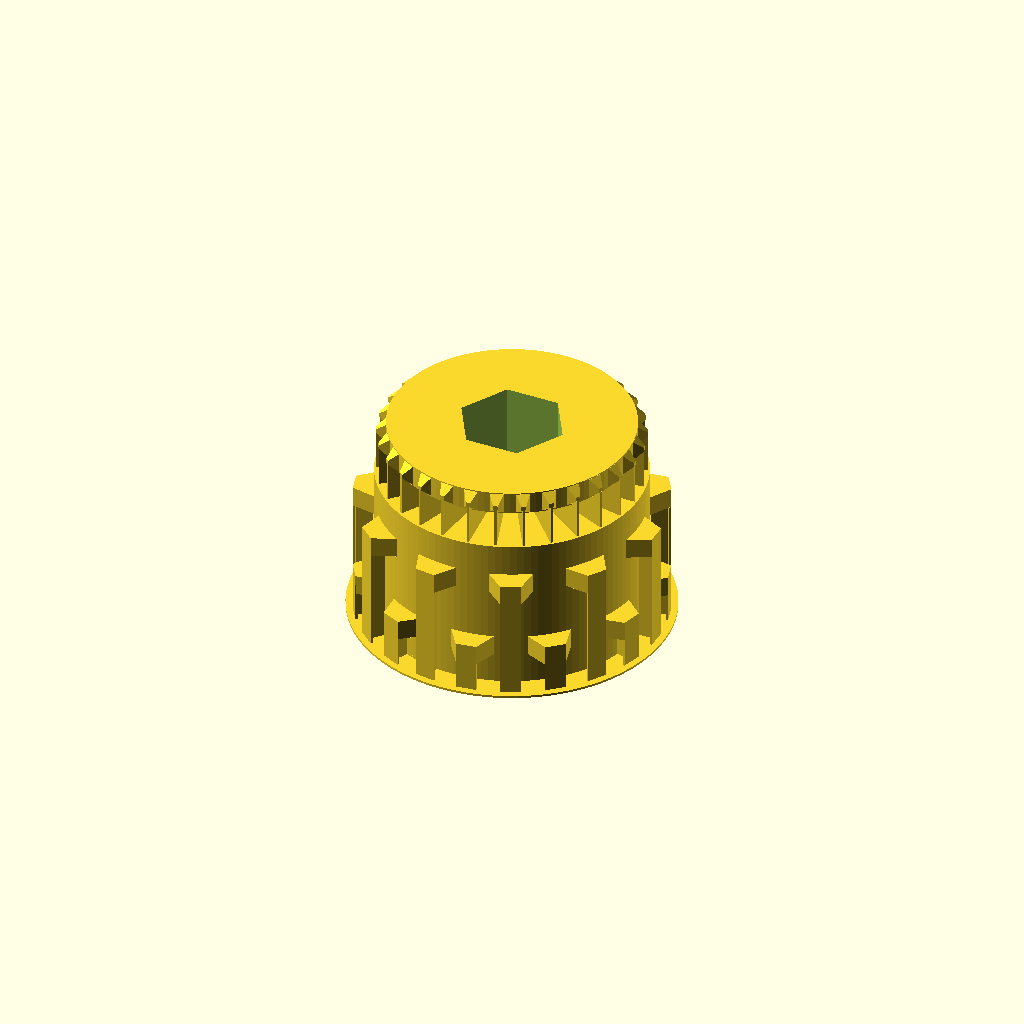
Cell 1: rendered with the file's own defaults.
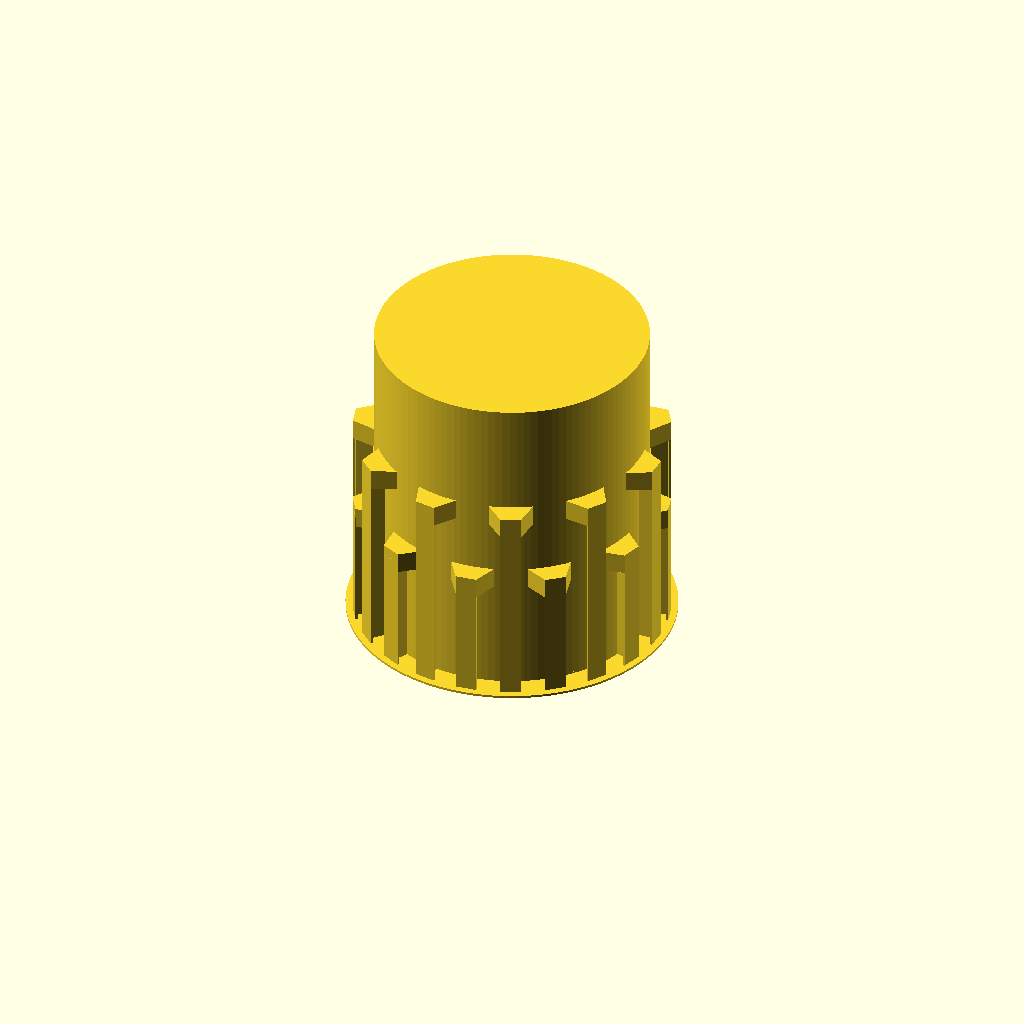
Cell 2 — canelure1_h set to 69, the other parameters unchanged.
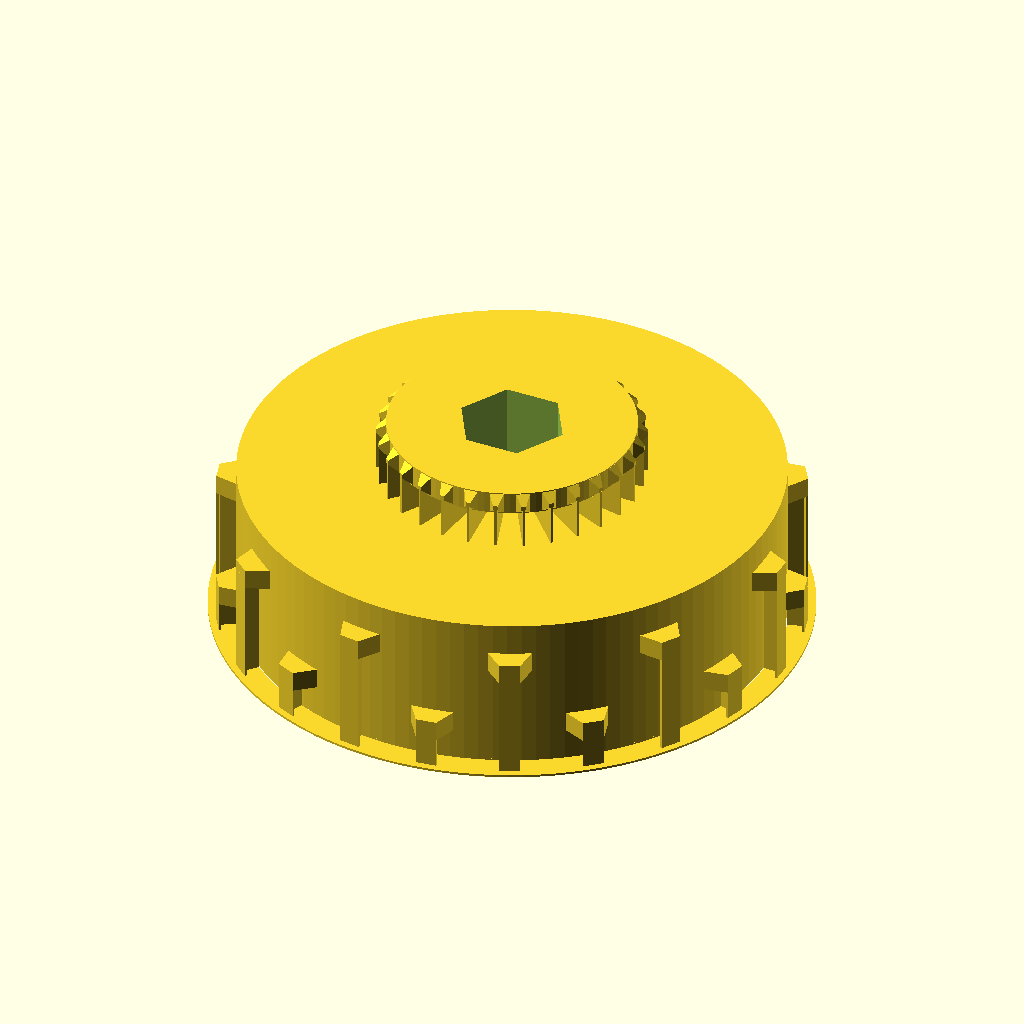
Cell 3 — canelure1_d set to 116, the other parameters unchanged.
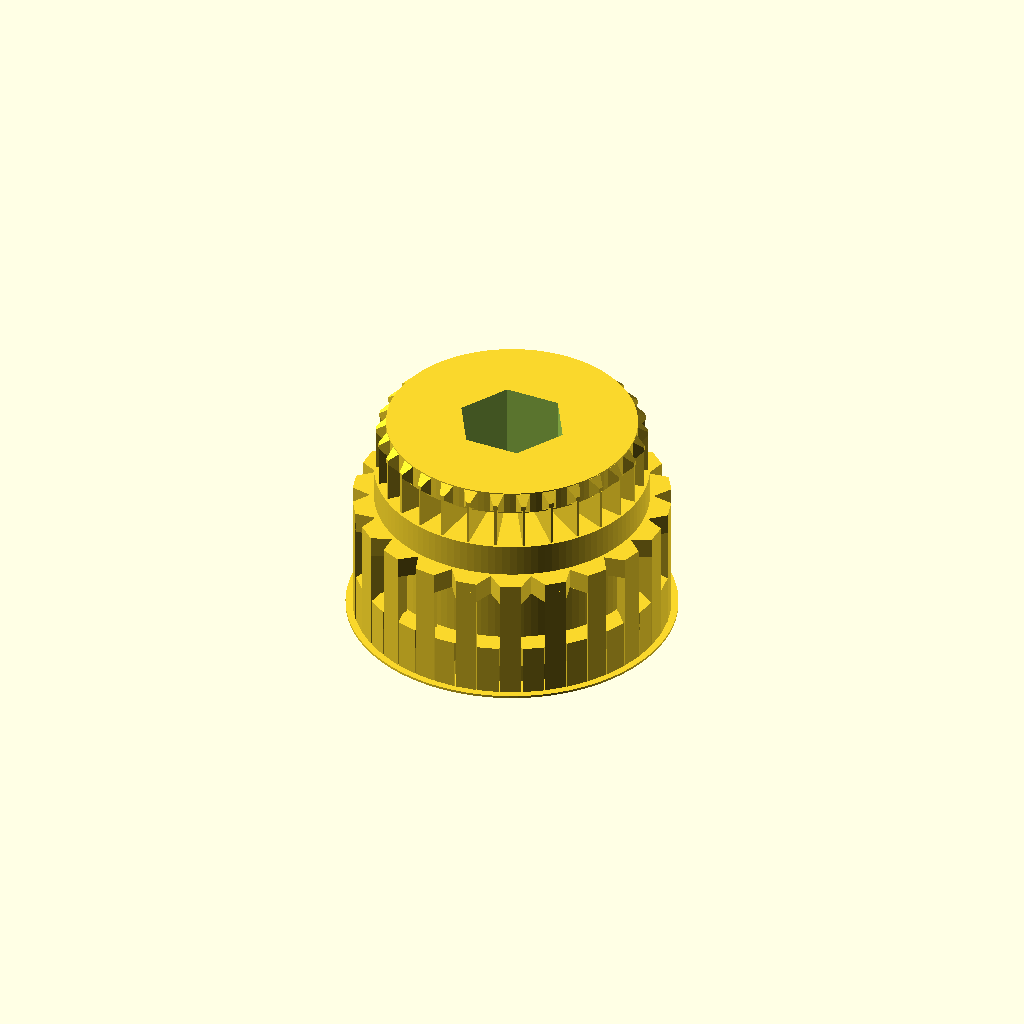
Cell 4: canelure1_nbr = 22 (everything else at default).
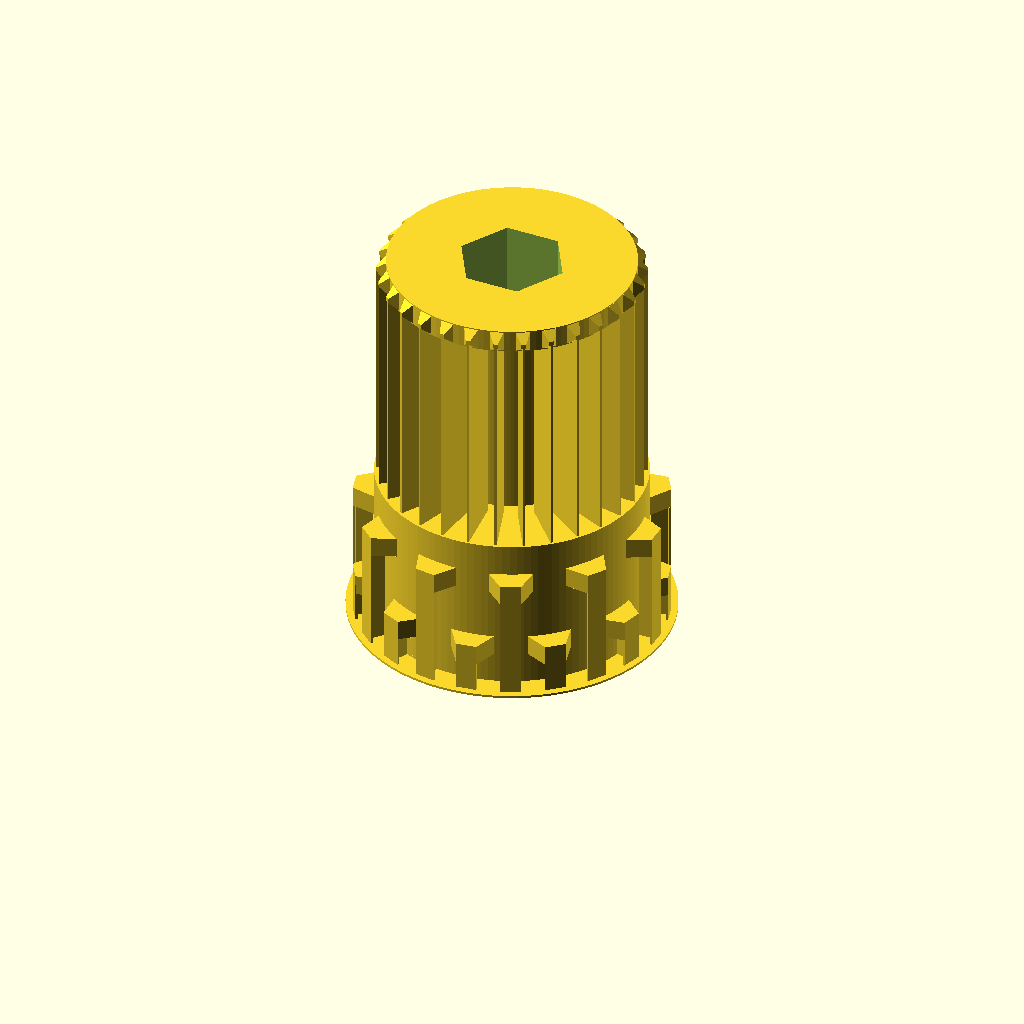
Cell 5: the same model with z_canelure2 = 83.
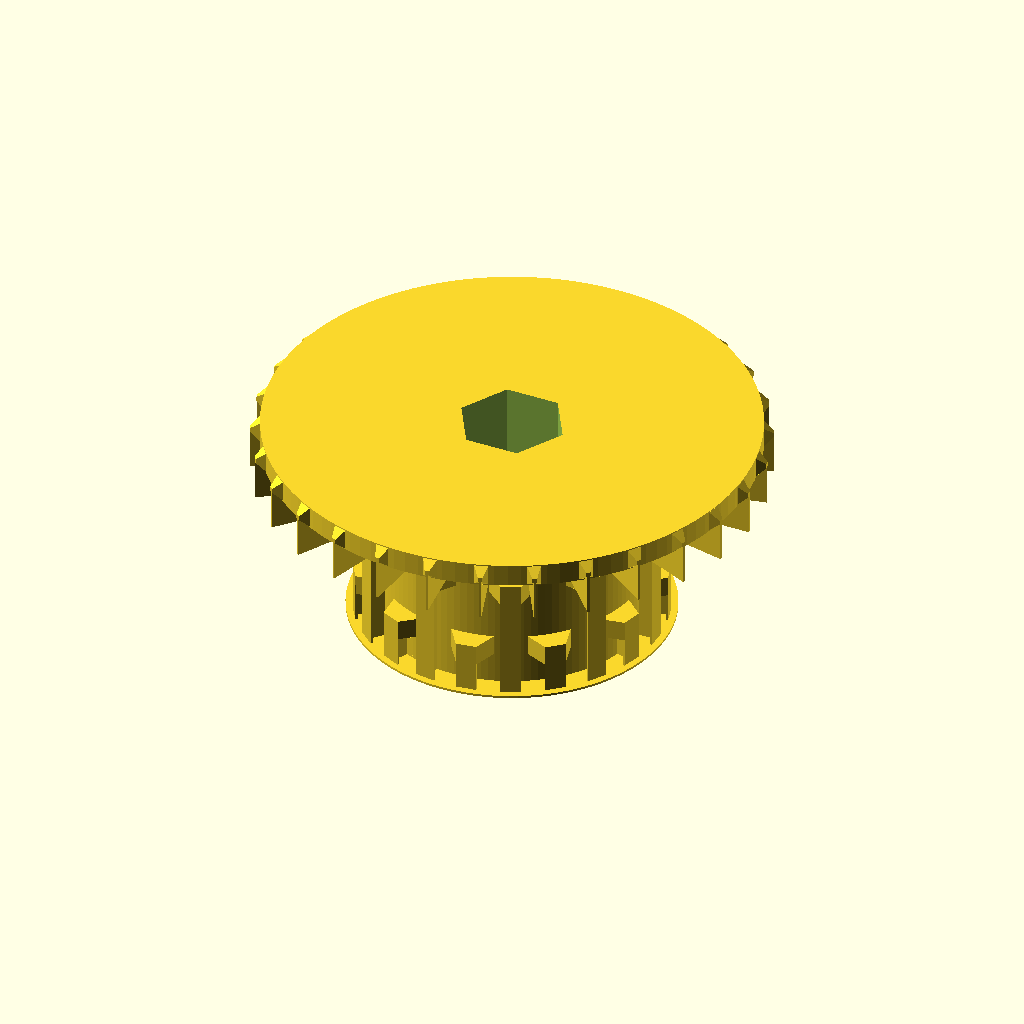
Cell 6 — canelure2_d set to 106, the other parameters unchanged.
One fixed orthographic camera (rotation 55°, 0°, 25°; colour scheme Cornfield) for every cell.
The OpenSCAD source (ferme/vader.scad):
$fs=$fs/4;
$fa=$fa/4;

canelure1_h = 34.5;
canelure1_d =  58;
canelure1_nbr = 11;

z_canelure2 = 41.5;

canelure2_d = 53;
canelure2_h = 5;
canelure2_nbr = 30;



canelure_body_h = z_canelure2+canelure2_h;
canelure_body_d = 28;

canelure_body_int_d = 23.5;

canelure_body_z = 13;

//17, 6 ,6
canelure_h = 16/2;
support_e = 0.5;



module d_cylinder(r, h, e, angle){
    difference(){
        cylinder(r=r, h);
        translate([0, 0,-1]) cylinder(r=r-e, h+2);
        translate([-r-1, 0,-1]) cube([2*r+2, 2*r+2, h+2]);
        rotate([0,0,180-angle]) translate([-r-1, 0,-1]) cube([2*r+2, 2*r+2, h+2]);
    }
}

module canelure1_p(){
    c = 10;
    c1 = 4.5;
    hull(){
        translate([0,-c1/2,-c1/2])cube([c1,c1,c1]);
        translate([-2,-c/2,-c1/2])cube([1,c,c1]);
    }
}

module support_canelure(h){
    c = 10;
    c1 = 4.5;
    translate([support_e,0,0]) cube([c1-support_e,support_e,h]);
    translate([c1-support_e,-c1/2,0]) cube([support_e,c1,h]);
    
}

module canelure1(){
    cylinder(r=canelure1_d/2,canelure1_h);
    for(i=[0:canelure1_nbr]){
        rotate([0,0,i*360/canelure1_nbr])
            translate([canelure1_d/2, 0,canelure1_h/2+canelure_h]) canelure1_p();
        rotate([0,0,(i+0.5)*360/canelure1_nbr])
            translate([canelure1_d/2, 0,canelure1_h/2-canelure_h]) canelure1_p();
    }      
}

module canelure2_p(){
    c1 = 1;
    c = 3;
    h2 = canelure2_h-0.5;
    hull(){
        translate([0,-c1/2,-c1/2])cube([2,c1,c1]);
        translate([-1,-c/2,-h2/2])cube([1,c,h2]);
    }
}

module piece(support = true){
    difference(){
        union(){
            canelure1();
            cylinder(r = canelure_body_d/2, canelure_body_h);
            translate([0,0,z_canelure2]) cylinder(r = canelure2_d/2, canelure2_h);
        }
        translate([0,0,-1])cylinder(r = canelure_body_int_d/2, canelure_body_h+2, $fn=6);
    }
        
    for(i=[0:canelure2_nbr]){
        rotate([0,0,i*360/canelure2_nbr])
            translate([canelure2_d/2, 0,z_canelure2+canelure2_h/2]) canelure2_p();
    }
    
    if(support){
        support2(0);
    }
}

metal_h = 15.5;
metal_d = 25.5;

metal_support_d1 = 28.5;
metal_support_d = 30;
metal_support_e = 2;

metal_support_h = 8;
metal_support_h2 = 12.5;
metal_support_dh = metal_h- metal_support_h2;

module traceur(){
    difference(){
        union(){
            hull(){
                    translate([0,0,-1])cylinder(r = metal_d/2, metal_h+1);
                    translate([0,0,-1])cylinder(r = metal_d/2-2, metal_h+3);
                //translate([0,0,metal_h])sphere(r = metal_d/2);
            }
            
            hull(){
                translate([-metal_support_e/2,-metal_support_d/2,-1])cube([metal_support_e, metal_support_d, metal_h+1]);
                cylinder(r=10, metal_h);
            }
        }
        
        for(i=[0,1]){
            mirror([0,i,0])translate([-5,metal_support_d1/2,metal_support_h])cube([10,10,metal_support_h2-metal_support_h]);
        }
    }
    
    
    
}

module piece2(aimant, support = true){
    difference(){
        union(){
            canelure1();
            cylinder(r = canelure_body_d/2, canelure_body_h);
            translate([0,0,z_canelure2]) cylinder(r = canelure2_d/2, canelure2_h);
        }
        translate([0,0,-1])cylinder(r = canelure_body_int_d/2, canelure_body_h+2);
        
        traceur();
        if(aimant){
            for(i=[0:3]){
                rotate([0,0,90*i])translate([-48/2,0,-1])cylinder(r = 6.4/2, 21.5);
            }
        }
    }
        
    for(i=[0:canelure2_nbr]){
        rotate([0,0,i*360/canelure2_nbr])
            translate([canelure2_d/2, 0,z_canelure2+canelure2_h/2]) canelure2_p();
    }
    
    if(support){
        support2(0);
    }
}

module piece3(support = true){
    dh = 3;
    r = canelure_body_d/2+4;
    
    a = 45;
    
    support_nbr=16;
    
    difference(){
        union(){
            translate([0,0,dh])  piece2();
            for(j=[0,1]){
                for(i = [0:a]){
                    rotate([0,0,i+180*j])translate([0, -1/2, dh*i/a])
                        cube([r, 1, dh+1]);
                }
            }
            
            
        }
        translate([0,0,-1])cylinder(r = canelure_body_int_d/2, canelure_body_h+2+dh);
    }
    
    if(support){
        for(i=[canelure_body_int_d/2+support_e, r, r+5, canelure1_d/2]){
            difference(){
                cylinder(r = i, dh);
                translate([0,0,-1])cylinder(r = i-support_e, dh+2);
            }

        }
        support2(dh);
    }

}



module support2(dh=0){
    support_nbr = canelure2_nbr;
    support_h = 35; 
    difference(){
        cylinder(r = canelure1_d/2+6, support_e);
        translate([0,0,-1]) cylinder(r = canelure1_d/2+support_e, 10);
       
    }
    
    
    support_l = 10;
    for(i=[0:support_nbr]){
        rotate([0,0,i*360/support_nbr]) translate([canelure2_d/2-support_l,-support_e/2,canelure1_h+dh])cube([support_l+2, support_e, z_canelure2-canelure1_h+2]);

    }
    
    for(i=[0:canelure1_nbr]){
        rotate([0,0,i*360/canelure1_nbr])translate([canelure1_d/2, 0,0])
            support_canelure(canelure1_h/2+canelure_h+dh);
        //rotate([0,0,i*360/nbr+5]) d_cylinder(canelure1_d/2 + 6, h/2+canelure_h-4, support_e, 10);
        rotate([0,0,(i+0.5)*360/canelure1_nbr])translate([canelure1_d/2, 0,0]) support_canelure(canelure1_h/2-canelure_h+dh);
    }
    
}

module test(){
    cube([20,10,support_e]);
    for(i=[0:20/4]){
        translate([4*i,0,0])cube([support_e,10,20]);
    
    }
}

/*difference(){
    cylinder(r=18, 20);
    translate([0,0,-1])cylinder(r = canelure_body_int_d/2, canelure_body_h+2);
    traceur();
}*/
piece(true);
Parameter table extracted from the source (name, type, default, range or options):
canelure1_h: number, default 34.5
canelure1_d: number, default 58
canelure1_nbr: number, default 11
z_canelure2: number, default 41.5
canelure2_d: number, default 53
canelure2_h: number, default 5
canelure2_nbr: number, default 30
canelure_body_d: number, default 28
canelure_body_int_d: number, default 23.5
canelure_body_z: number, default 13
support_e: number, default 0.5
